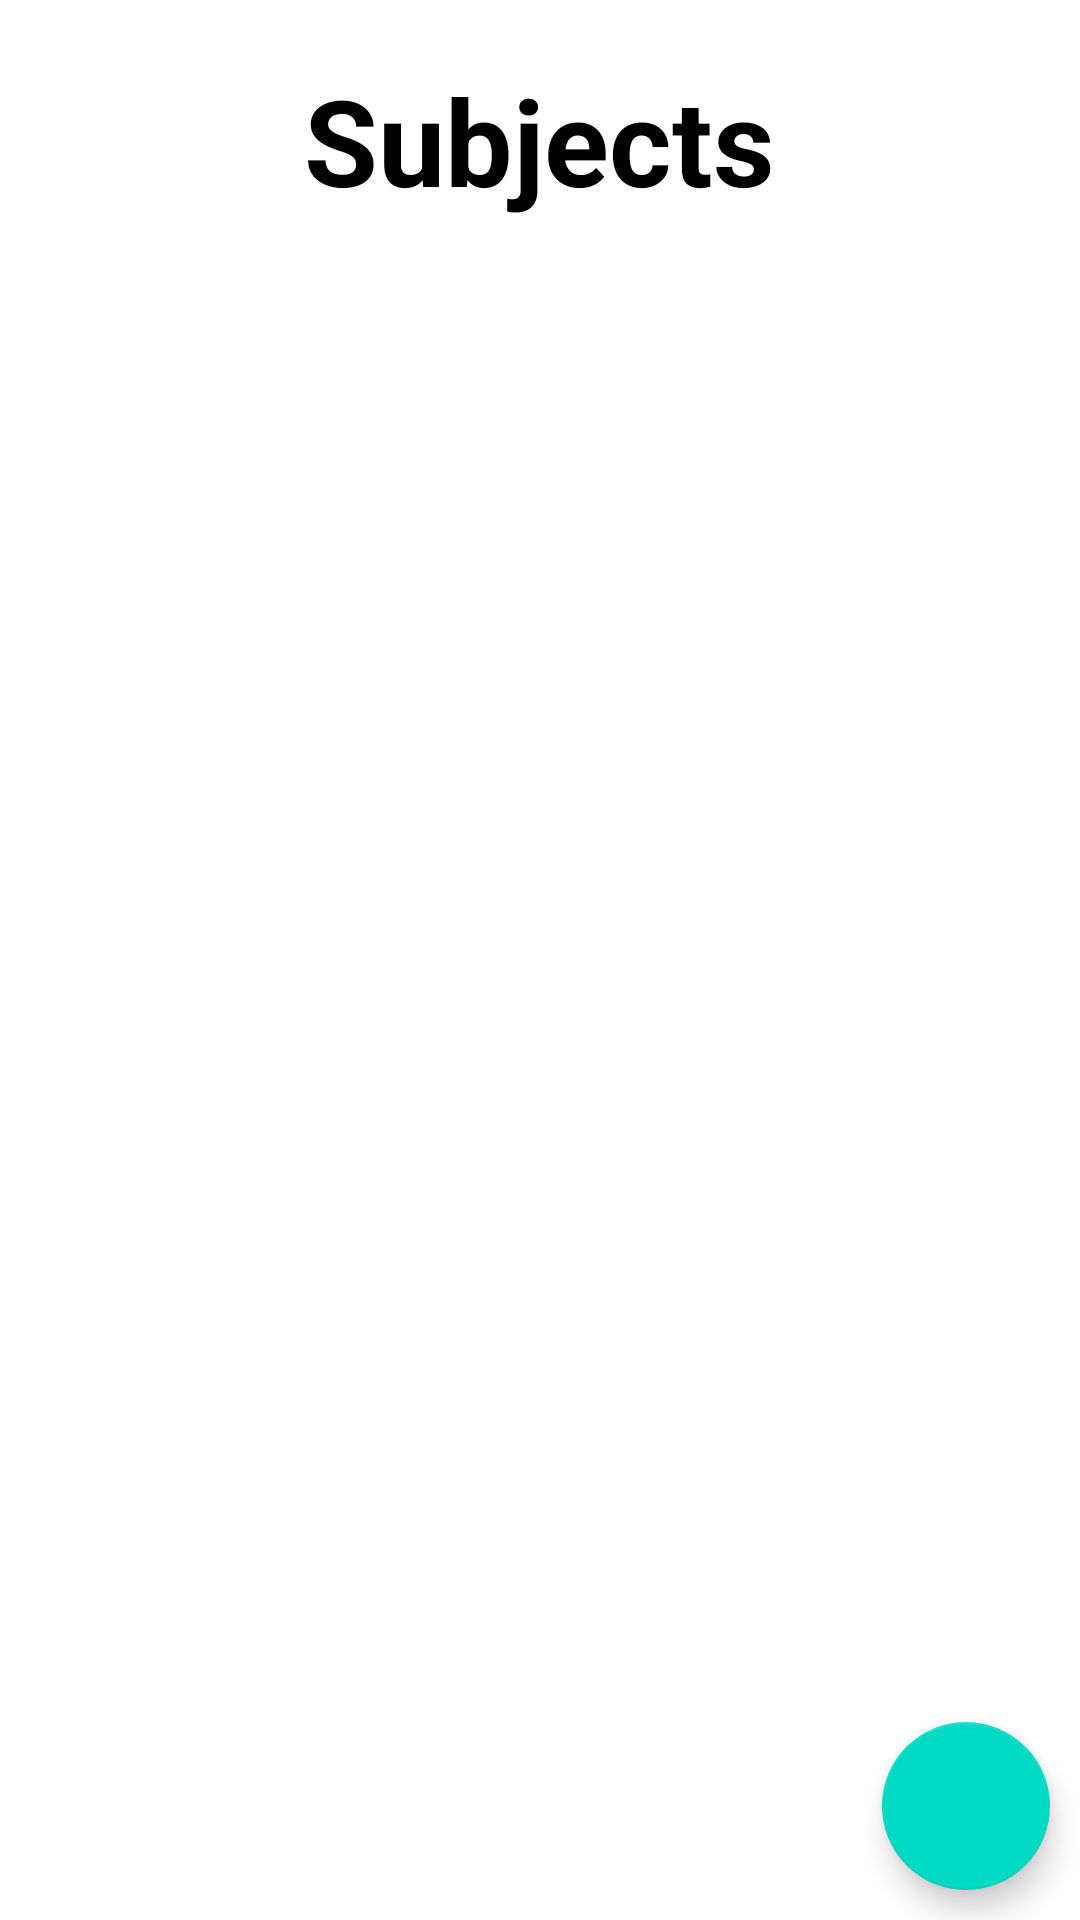

Write the Android layout XML for this screen, with the resource values it uses.
<!-- AndroidManifest.xml: application theme Theme.The_IT_Innovators -->
<!-- res/layout/activity_subjects.xml -->
<?xml version="1.0" encoding="utf-8"?>
<RelativeLayout xmlns:android="http://schemas.android.com/apk/res/android"
    xmlns:app="http://schemas.android.com/apk/res-auto"
    xmlns:tools="http://schemas.android.com/tools"
    android:layout_width="match_parent"
    android:layout_height="match_parent"
    tools:context=".subjects">
    <TextView
        android:layout_width="wrap_content"
        android:layout_height="wrap_content"
        android:layout_centerHorizontal="true"
        android:id="@+id/subjectTextView"
        android:textSize="40dp"
        android:textColor="@color/black"
        android:textStyle="bold"
        android:layout_marginTop="20dp"
        android:text="Subjects"/>

    <ImageView
        android:layout_width="wrap_content"
        android:layout_height="wrap_content"
        android:layout_marginTop="10dp"

        android:id="@+id/SubjectImage"
        android:src="@drawable/ic_launcher_background"
        android:layout_below="@+id/subjectTextView"
        android:layout_centerHorizontal="true"/>

    <com.google.android.material.floatingactionbutton.FloatingActionButton
        android:id="@+id/floatingActionButtonSubjects"
        android:layout_width="wrap_content"
        android:layout_height="wrap_content"
        android:layout_alignParentEnd="true"
        android:layout_marginEnd="13dp"
        android:layout_alignParentBottom="true"
        android:layout_margin="10dp"
        android:clickable="true"
        app:srcCompat="@drawable/ic_baseline_help_24" />
</RelativeLayout>
<!-- resources referenced by this layout -->
<resources>
  <color name="black">#FF000000</color>
  <style name="Theme.The_IT_Innovators" parent="Theme.MaterialComponents.DayNight.DarkActionBar">
          
          <item name="colorPrimary">@color/black</item>
          <item name="colorPrimaryVariant">@color/black</item>
          <item name="colorOnPrimary">@color/white</item>
          
          <item name="colorSecondary">@color/teal_200</item>
          <item name="colorSecondaryVariant">@color/teal_700</item>
          <item name="colorOnSecondary">@color/black</item>
          
          <item name="android:statusBarColor" tools:targetApi="l">?attr/colorPrimaryVariant</item>
          
      </style>
  <color name="white">#FFFFFFFF</color>
  <color name="teal_200">#FF03DAC5</color>
  <color name="teal_700">#FF018786</color>
</resources>
